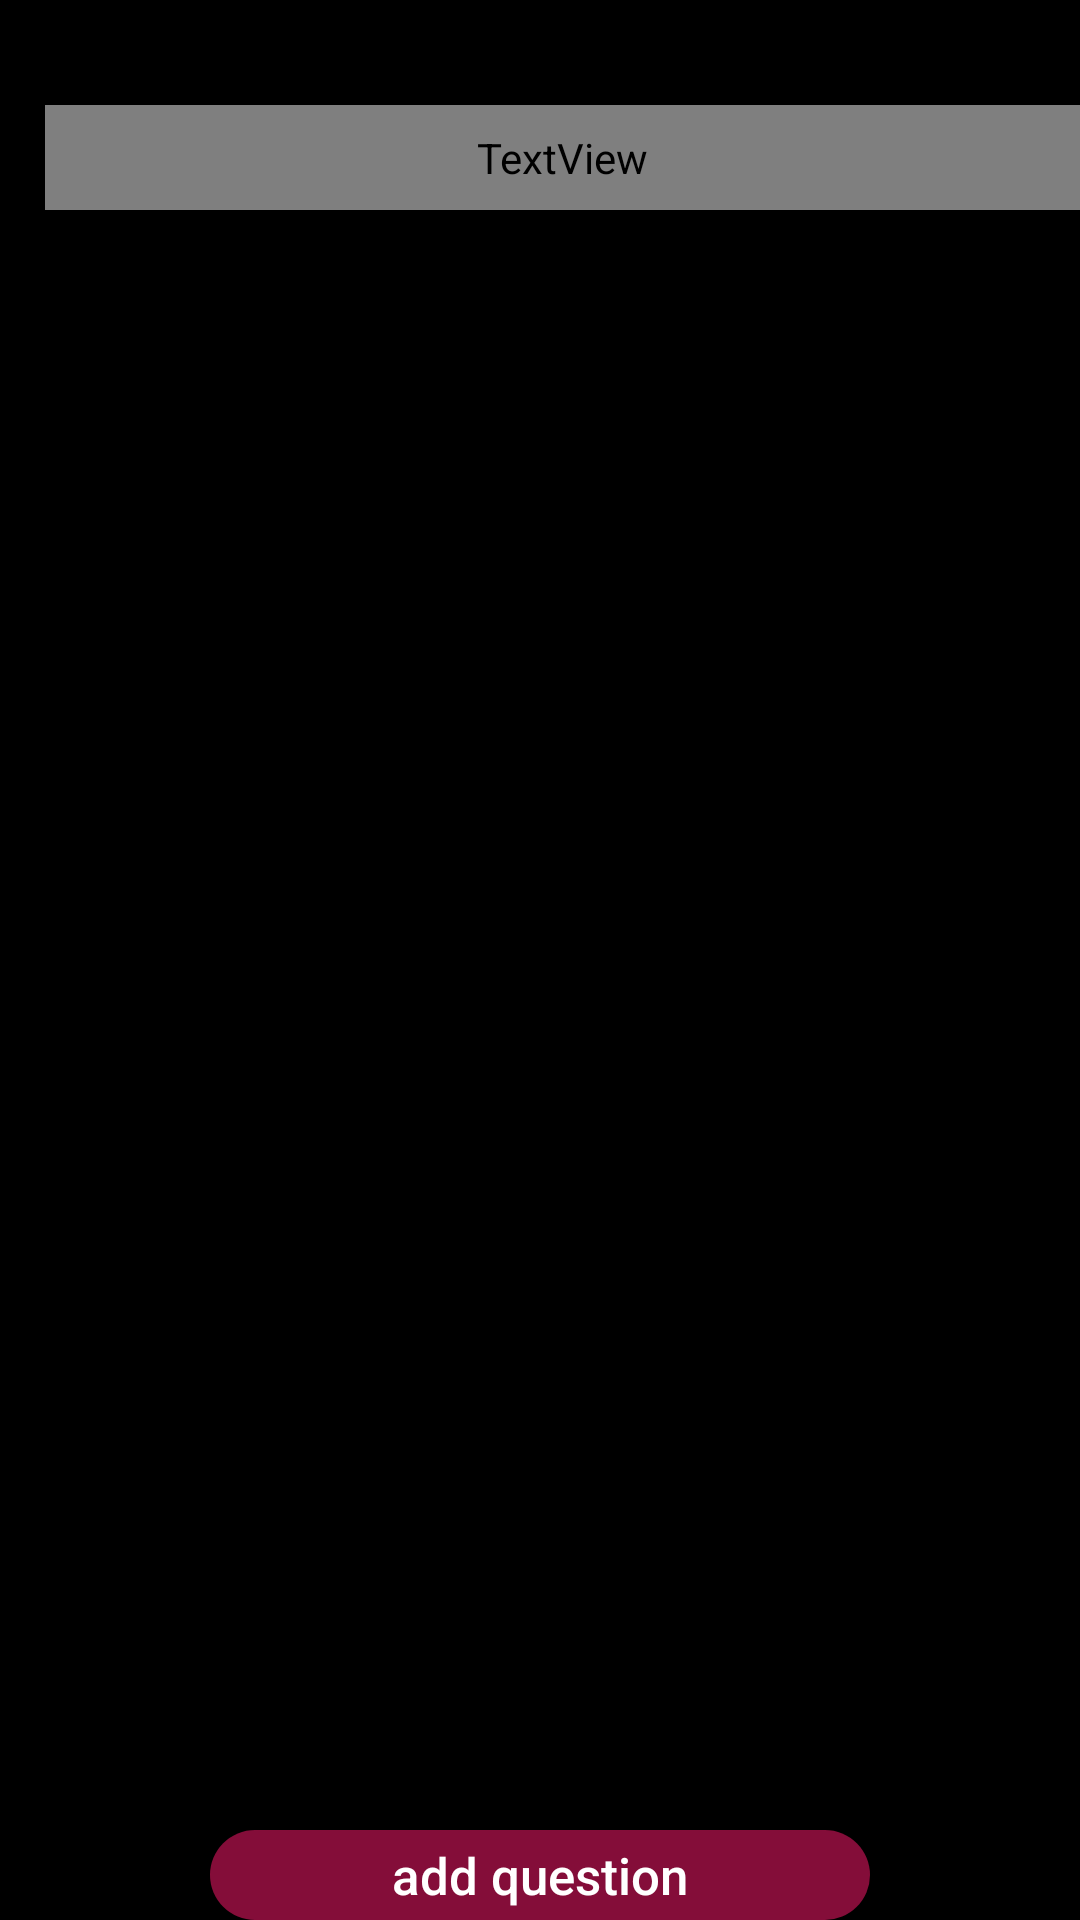

Reconstruct the res/layout file that produces this screen, plus the resources it refers to.
<!-- AndroidManifest.xml: application theme Theme.AppCompat.NoActionBar -->
<!-- res/layout/activity_list_editor.xml -->
<?xml version="1.0" encoding="utf-8"?>
<LinearLayout xmlns:android="http://schemas.android.com/apk/res/android"
    xmlns:app="http://schemas.android.com/apk/res-auto"
    xmlns:tools="http://schemas.android.com/tools"
    android:layout_width="match_parent"
    android:layout_height="match_parent"
    android:background="@color/black"
    android:orientation="vertical"
    tools:context=".ListEditorActivity">

    <LinearLayout
        android:layout_width="match_parent"
        android:layout_height="70dp">

        <TextView
            android:layout_width="match_parent"
            android:layout_height="match_parent"
            android:fontFamily="@font/aleo_light"
            android:text="Personal Questions"
            android:textColor="@color/white"
            android:textSize="23sp"
            android:textStyle="bold"
            android:layout_marginStart="15dp"
            android:layout_marginTop="35dp">

        </TextView>

    </LinearLayout>

    <LinearLayout
        android:layout_width="match_parent"
        android:layout_height="wrap_content">

    <ListView
        android:id="@+id/questionsListView"
        android:layout_marginTop="10dp"
        android:layout_marginEnd="30dp"
        android:layout_marginStart="30dp"
        android:layout_marginBottom="30dp"
        android:layout_width="match_parent"
        android:layout_height="500dp" />

    </LinearLayout>


    <Button
        android:onClick="addQuestionView"
        android:id="@+id/addQuestion"
        android:layout_width="match_parent"
        android:layout_height="wrap_content"
        android:layout_marginLeft="70dp"
        android:layout_marginRight="70dp"
        android:textAllCaps="false"
        android:background="@drawable/rounded_button"
        android:backgroundTint="@color/red"
        android:textSize="17sp"
        android:elevation="20dp"
        android:text="add question" />

</LinearLayout>
<!-- resources referenced by this layout -->
<resources>
  <color name="black">#FF000000</color>
  <color name="red">#840D39</color>
  <color name="white">#FFFFFFFF</color>
  <!-- drawable rounded_button (drawable) -->
  <?xml version="1.0" encoding="utf-8"?>
  <shape xmlns:android="http://schemas.android.com/apk/res/android"
      android:shape="rectangle">
      <solid android:color="#857D7D" />
      <corners android:bottomRightRadius="35dp"
          android:bottomLeftRadius="35dp"
          android:topRightRadius="35dp"
          android:topLeftRadius="35dp"/>
  </shape>
</resources>
